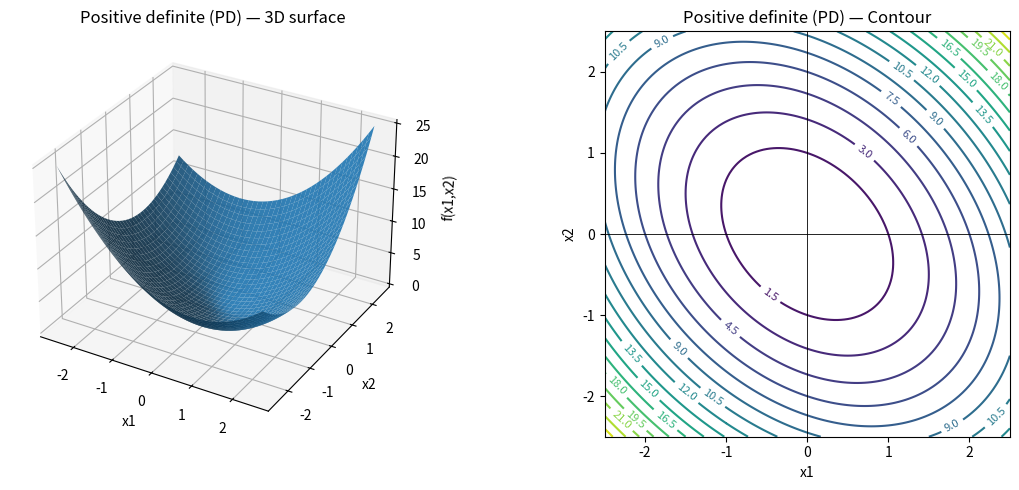
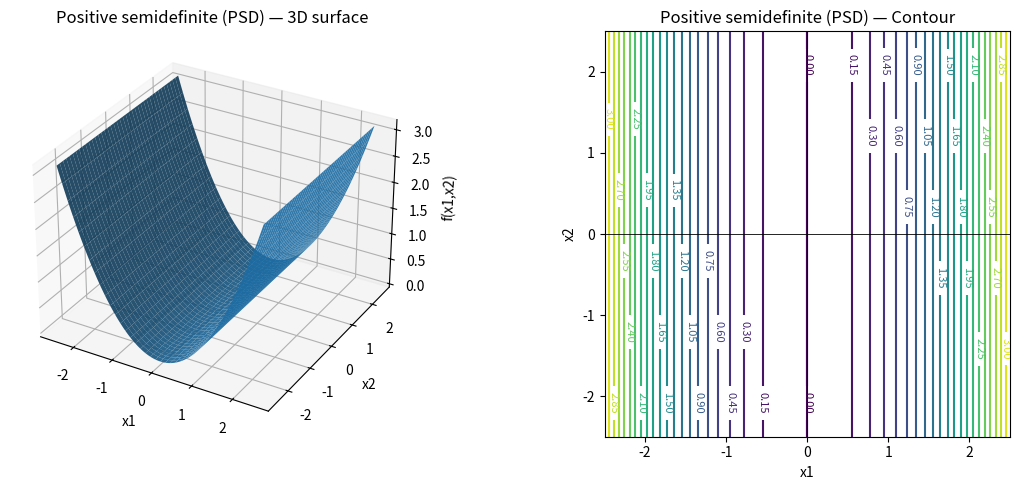
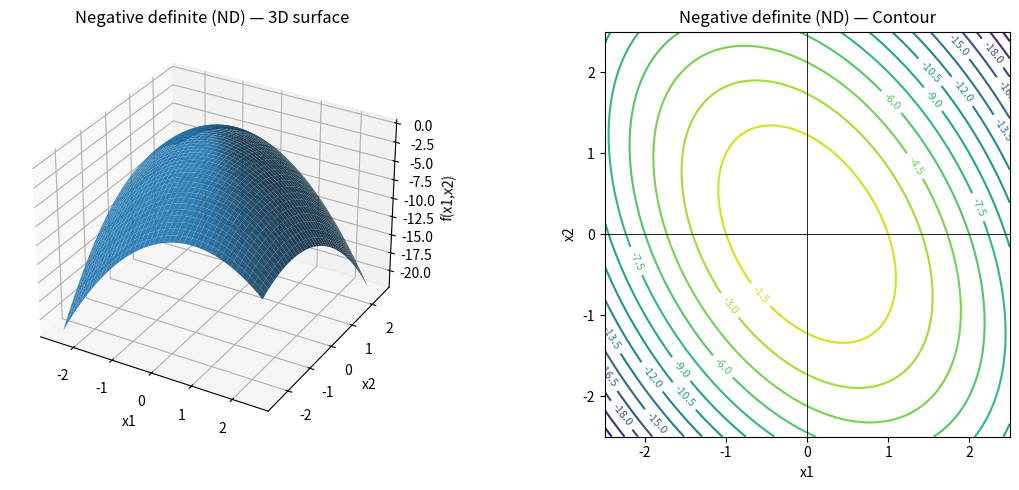
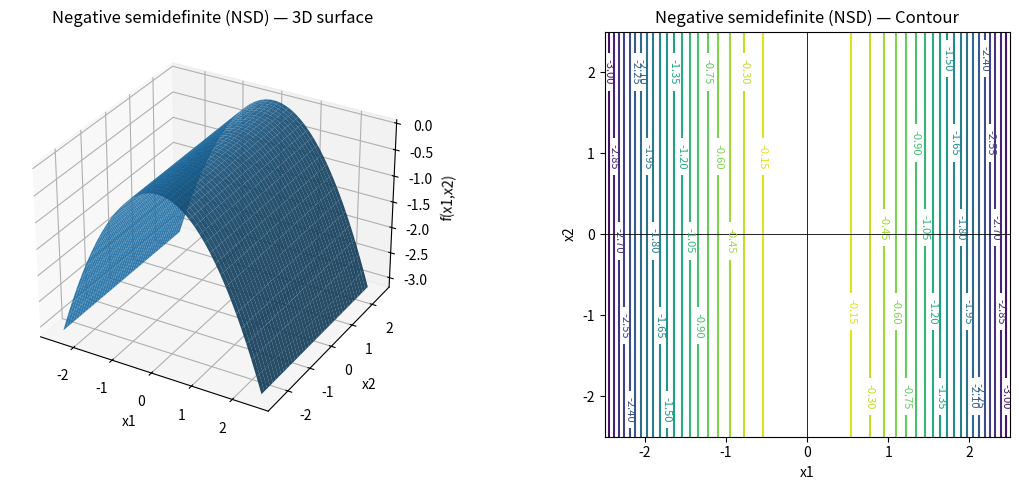
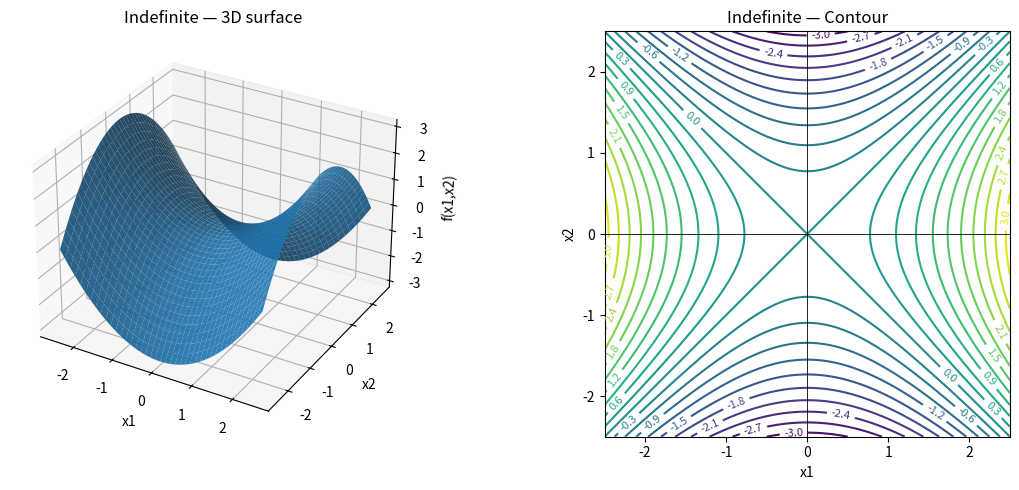
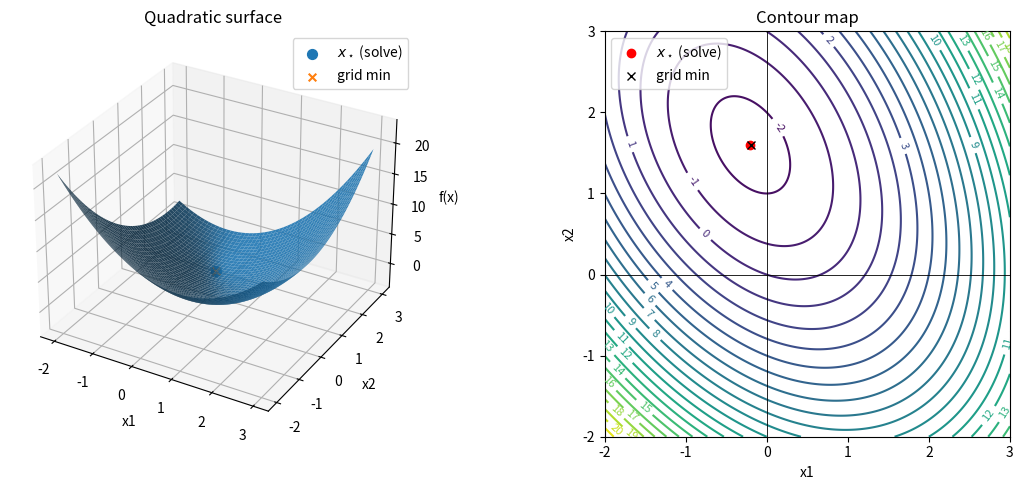
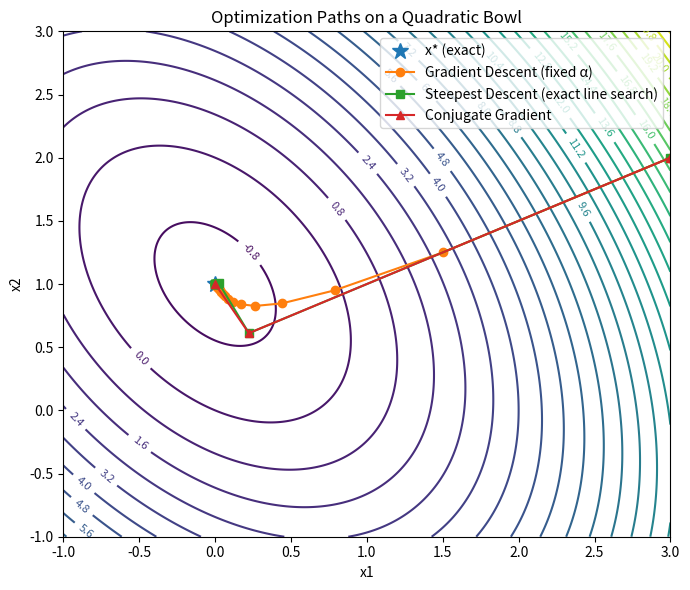

Write the Python code that produced these figures, in order.
import numpy as np
import matplotlib.pyplot as plt

# ----------------------------
# Example symmetric 2x2 matrices
# ----------------------------
examples = {
    "Positive definite (PD)": np.array([[3.0, 1.0],
                                        [1.0, 3.0]]),
    "Positive semidefinite (PSD)": np.array([[1.0, 0.0],
                                             [0.0, 0.0]]),
    "Negative definite (ND)": -np.array([[3.0, 1.0],
                                         [1.0, 2.0]]),
    "Negative semidefinite (NSD)": np.array([[-1.0, 0.0],
                                             [0.0, 0.0]]),
    "Indefinite": np.array([[1.0, 0.0],
                            [0.0, -1.0]]),
}

# ----------------------------
# Grid and linear term
# ----------------------------
x1 = np.linspace(-2.5, 2.5, 121)
x2 = np.linspace(-2.5, 2.5, 121)
X1, X2 = np.meshgrid(x1, x2)
b = np.array([1.0, 2.0])  # linear term in f(x) = 0.5 x^T A x - b^T x

def quad_surface(A, X1, X2):
    """Evaluate f(x) = 0.5*x^T A x - b^T x on the grid."""
    return 0.5*(A[0,0]*X1**2 + 2*A[0,1]*X1*X2 + A[1,1]*X2**2) #- (b[0]*X1 + b[1]*X2)

def describe_definiteness(A, eps=1e-12):
    """Return (class_string, eigenvalues)."""
    w = np.linalg.eigvalsh(A)
    pos     = np.all(w >  eps)
    nonneg  = np.all(w >= -eps)
    neg     = np.all(w <  -eps)
    nonpos  = np.all(w <=  eps)
    if pos:                      return "PD", w
    if nonneg and not pos:       return "PSD", w
    if neg:                      return "ND", w
    if nonpos and not neg:       return "NSD", w
    return "Indefinite", w

# ----------------------------
# Visualization
# ----------------------------

for title, A in examples.items():
    Z = quad_surface(A, X1, X2)
    #cls, _ = describe_definiteness(A)  # just to annotate with PD/PSD/etc.

    print(describe_definiteness(A))
    # Create one figure with two subplots (side by side)
    fig = plt.figure(figsize=(12, 5))

    # --- 3D surface (left) ---
    ax1 = fig.add_subplot(1, 2, 1, projection="3d")
    ax1.plot_surface(X1, X2, Z, linewidth=0, alpha=0.9)
    ax1.set_xlabel("x1")
    ax1.set_ylabel("x2")
    ax1.set_zlabel("f(x1,x2)")
    ax1.set_title(f"{title} — 3D surface")

    # --- 2D contour (right) ---
    ax2 = fig.add_subplot(1, 2, 2)
    CS = ax2.contour(X1, X2, Z, levels=20)
    ax2.clabel(CS, inline=True, fontsize=8)
    ax2.axhline(0, linewidth=0.6, color="k")
    ax2.axvline(0, linewidth=0.6, color="k")
    ax2.set_aspect("equal")
    ax2.set_xlabel("x1")
    ax2.set_ylabel("x2")
    ax2.set_title(f"{title} — Contour")

    plt.tight_layout()
    plt.show()



import numpy as np

# SPD matrix and vector b
A = np.array([[3., 1.],
              [1., 2.]])
b = np.array([1., 3.])

# Define quadratic functional
def f_val(x):
    return 0.5 * x.T @ A @ x - b.T @ x

# ----------------------------
# 1) Direct Solver
# ----------------------------
x_star = np.linalg.solve(A, b)  # A x = b
z_star = f_val(x_star)
print("Direct Solver:")
print("x_direct =", x_star)

# ----------------------------
# 2) Search Minimum from  0.5 * x.T @ A @ x - b.T @ x
# ----------------------------
x1 = np.linspace(-2, 3, 500)
x2 = np.linspace(-2, 3, 500)
X1, X2 = np.meshgrid(x1, x2)

Z = 0.5*(A[0,0]*X1**2 + 2*A[0,1]*X1*X2 + A[1,1]*X2**2) - (b[0]*X1 + b[1]*X2)

# Find minimum on the grid
min_index = np.unravel_index(np.argmin(Z), Z.shape)
x_min, y_min, z_min = X1[min_index], X2[min_index], Z[min_index]

print("\nGrid search minimum (approx):")
print("x ≈", x_min)
print("y ≈", y_min)
print("f(x,y) ≈", z_min)




import matplotlib.pyplot as plt
from mpl_toolkits.mplot3d import Axes3D  # noqa: F401

# Unpack grid-search minimum
x_min, y_min, z_min = X1[min_index], X2[min_index], Z[min_index]

# Evaluate f at the analytic minimizer for plotting
z_star = 0.5 * (x_star @ A @ x_star) - b @ x_star

# -------- Visualization: one figure, two panels --------
fig = plt.figure(figsize=(12, 5))

# --- 3D surface (left) ---
ax1 = fig.add_subplot(1, 2, 1, projection="3d")
surf = ax1.plot_surface(X1, X2, Z, linewidth=0, alpha=0.9)
ax1.scatter([x_star[0]], [x_star[1]], [z_star], s=50, label=r"$x_\star$ (solve)")
ax1.scatter([x_min], [y_min], [z_min], s=30, marker="x", label="grid min")
ax1.set_xlabel("x1")
ax1.set_ylabel("x2")
ax1.set_zlabel("f(x)")
ax1.set_title("Quadratic surface")
ax1.legend(loc="best")

# --- 2D contour (right) ---
ax2 = fig.add_subplot(1, 2, 2)
CS = ax2.contour(X1, X2, Z, levels=25)
ax2.clabel(CS, inline=True, fontsize=8)
ax2.plot(x_star[0], x_star[1], "ro", label=r"$x_\star$ (solve)")
ax2.plot(x_min, y_min, "kx", label="grid min")
ax2.axhline(0, linewidth=0.6, color="k")
ax2.axvline(0, linewidth=0.6, color="k")
ax2.set_aspect("equal")
ax2.set_xlabel("x1")
ax2.set_ylabel("x2")
ax2.set_title("Contour map")
ax2.legend(loc="best")

plt.tight_layout()
plt.show()


import numpy as np
import matplotlib.pyplot as plt

A = np.array([[3.0, 1.0],
              [1.0, 2.0]], dtype=float)
b = np.array([1.0, 2.0], dtype=float)

def f(x):
    return 0.5 * x.T @ A @ x - b.T @ x

def grad(x):
    return A @ x - b

x_star = np.linalg.solve(A, b)  # exact solution

# ------------------------------------------------------------
# Methods
# ------------------------------------------------------------
def gradient_descent(x0, alpha=0.15, max_iter=100, tol=1e-8):
    xs = [x0.copy()]
    x = x0.copy()
    for k in range(max_iter):
        g = grad(x)
        if np.linalg.norm(g) < tol:   # stopping rule
            print(f"Gradient Descent stopped at iteration {k}")
            break
        x = x - alpha * g
        xs.append(x.copy())
    else:
        print(f"Gradient Descent reached maximum iterations ({max_iter})")
        k = max_iter
    return np.array(xs), k

def steepest_descent_exact(x0, max_iter=100, tol=1e-8):
    xs = [x0.copy()]
    x = x0.copy()
    for k in range(max_iter):
        r = b - A @ x
        d = r
        denom = float(d.T @ A @ d)
        if denom <= 1e-14:
            print(f"Steepest Descent stopped (denom≈0) at iteration {k}")
            break
        alpha = float(r.T @ r) / denom
        x = x + alpha * d
        xs.append(x.copy())
        if np.linalg.norm(grad(x)) < tol:
            print(f"Steepest Descent stopped at iteration {k}")
            break
    else:
        print(f"Steepest Descent reached maximum iterations ({max_iter})")
        k = max_iter
    return np.array(xs), k


def conjugate_gradient_path(x0, max_iter=100, tol=1e-8):
    xs = [x0.copy()]
    x = x0.copy()
    r = b - A @ x
    d = r.copy()
    for k in range(max_iter):
        denom = float(d.T @ A @ d)
        if denom <= 1e-14:
            print(f"Conjugate Gradient stopped (denom≈0) at iteration {k}")
            break
        alpha = float(r.T @ r) / denom
        x = x + alpha * d
        xs.append(x.copy())
        r_new = r - alpha * (A @ d)
        if np.linalg.norm(r_new) < tol:
            print(f"Conjugate Gradient stopped at iteration {k}")
            break
        beta = float(r_new.T @ r_new) / float(r.T @ r)   # Fletcher–Reeves
        d = r_new + beta * d
        r = r_new
    else:
        print(f"Conjugate Gradient reached maximum iterations ({max_iter })")
        k = max_iter  
    return np.array(xs), k


# ------------------------------------------------------------
# Run all methods from the same start
# ------------------------------------------------------------
x0 = np.array([3.0, 2.0], dtype=float)
path_gd, iters_gd = gradient_descent(x0, alpha=0.15)
path_sd, iters_sd = steepest_descent_exact(x0)
path_cg, iters_cg = conjugate_gradient_path(x0)

print("GD iterations:", iters_gd, "Final Result:", path_gd[-1])
print("SD iterations:", iters_sd, "Final Result:", path_sd[-1] )
print("CG iterations:", iters_cg, "Final Result:", path_cg[-1])
print("Exact solution:", x_star)
# ------------------------------------------------------------
# Plot contours and paths
# ------------------------------------------------------------
x1 = np.linspace(-1.0, 3.0, 300)
x2 = np.linspace(-1.0, 3.0, 300)
X1, X2 = np.meshgrid(x1, x2)
Z = 0.5*(A[0,0]*X1**2 + 2*A[0,1]*X1*X2 + A[1,1]*X2**2) - (b[0]*X1 + b[1]*X2)

plt.figure(figsize=(7, 6))
CS = plt.contour(X1, X2, Z, levels=30)
plt.clabel(CS, inline=1, fontsize=8, fmt="%.1f")

plt.plot(x_star[0], x_star[1], marker="*", markersize=12, linestyle="None", label="x* (exact)")

plt.plot(path_gd[:,0], path_gd[:,1], marker="o", label="Gradient Descent (fixed α)")
plt.plot(path_sd[:,0], path_sd[:,1], marker="s", label="Steepest Descent (exact line search)")
plt.plot(path_cg[:,0], path_cg[:,1], marker="^", label="Conjugate Gradient")

plt.title("Optimization Paths on a Quadratic Bowl")
plt.xlabel("x1"); plt.ylabel("x2")
plt.legend(loc="upper right")
plt.tight_layout()
plt.show()




